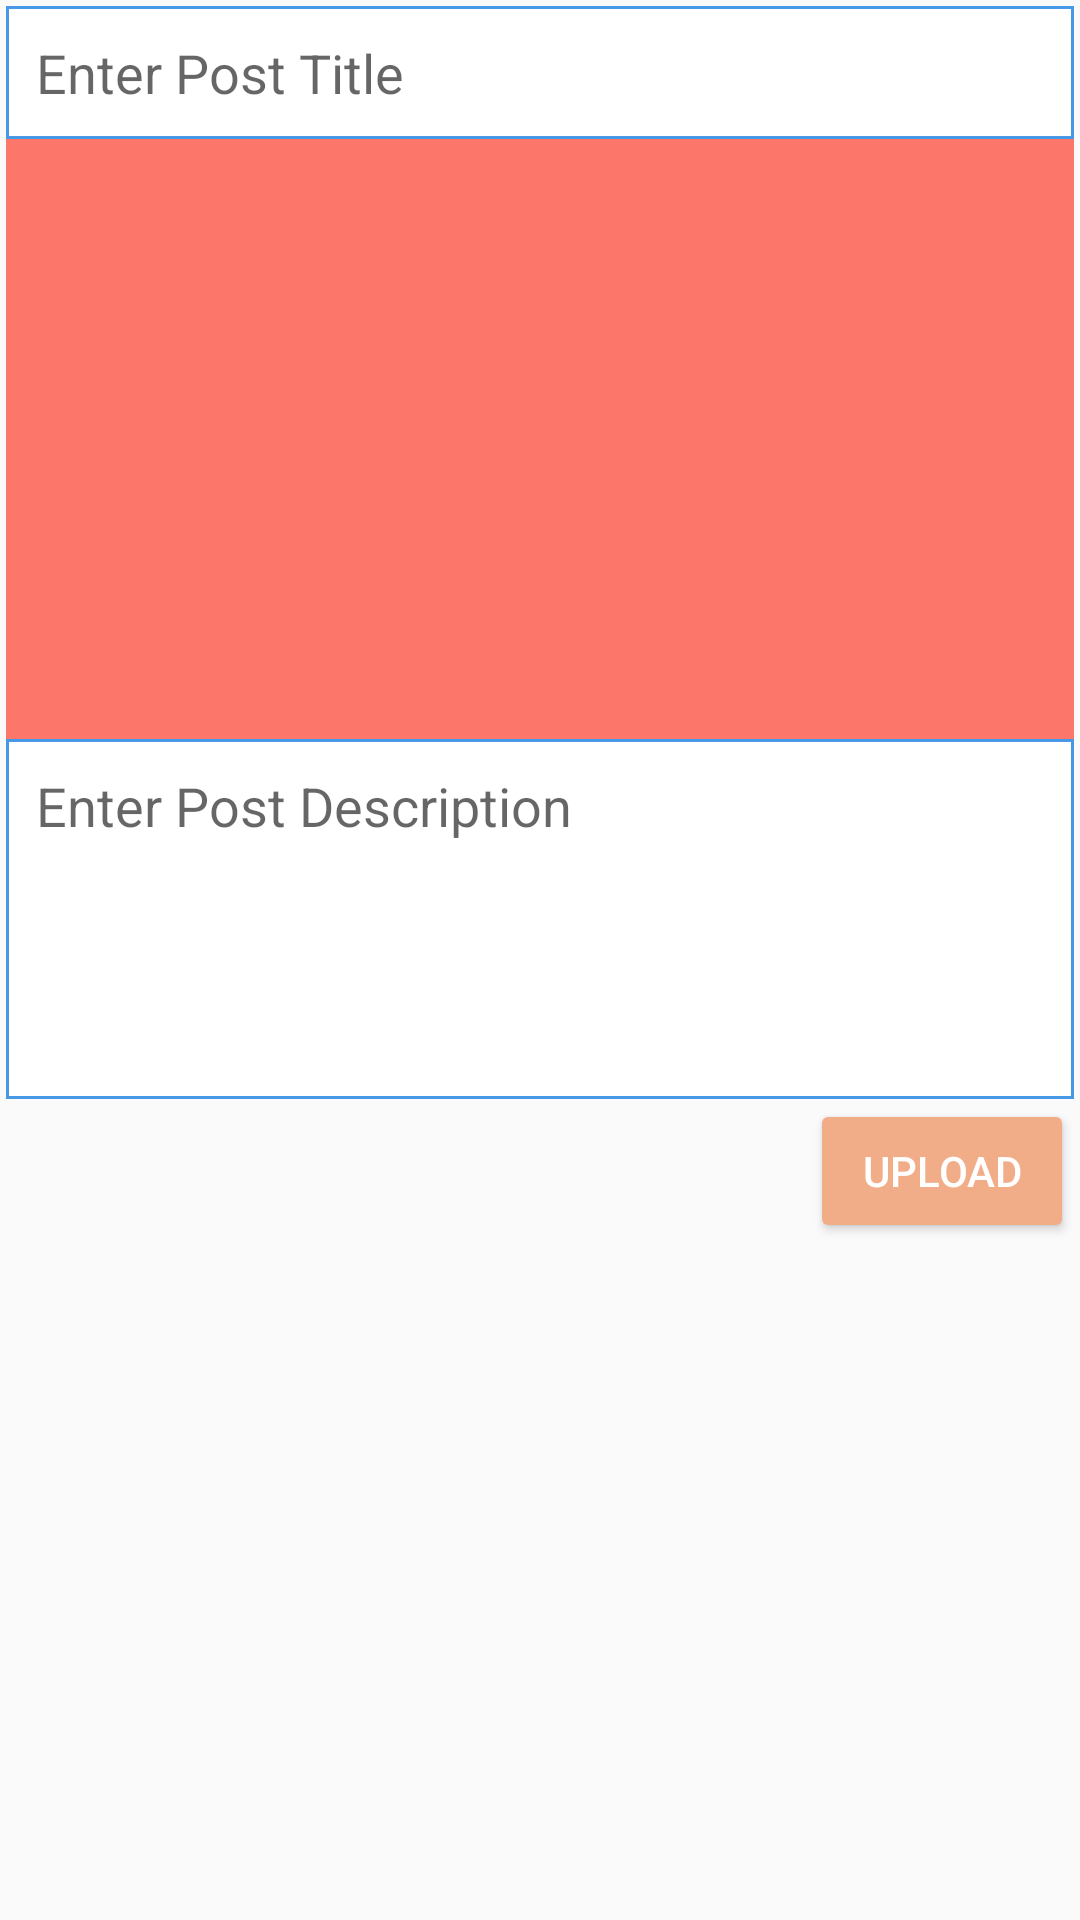

Produce the Android XML layout that renders to this screen, including the resource entries it uses.
<!-- AndroidManifest.xml: application theme AppTheme -->
<!-- res/layout/activity_add_post.xml -->
<?xml version="1.0" encoding="utf-8"?>
<ScrollView xmlns:android="http://schemas.android.com/apk/res/android"
    xmlns:tools="http://schemas.android.com/tools"
    android:layout_width="match_parent"
    android:layout_height="match_parent"
    tools:context=".Activities.AddPostActivity">

    <LinearLayout
        android:layout_width="match_parent"
        android:layout_height="wrap_content"
        android:layout_margin="2dp"
        android:orientation="vertical">

        
        <EditText
            android:id="@+id/post_title_Et"
            android:layout_width="match_parent"
            android:layout_height="wrap_content"
            android:background="@drawable/editextstyle"
            android:ellipsize="end"
            android:hint="@string/enter_post_title"
            android:importantForAutofill="no"
            android:inputType="text"
            android:maxLines="1"
            android:padding="10dp" />

        
        <ImageView
            android:id="@+id/post_image"
            android:layout_width="match_parent"
            android:layout_height="wrap_content"
            android:background="@color/colorPrimary"
            android:contentDescription="@string/post_image"
            android:minHeight="200dp" />

        
        <EditText
            android:id="@+id/post_description_Et"
            android:layout_width="match_parent"
            android:layout_height="wrap_content"
            android:background="@drawable/editextstyle"
            android:gravity="start"
            android:hint="@string/enter_post_description"
            android:importantForAutofill="no"
            android:inputType="textCapSentences|textMultiLine"
            android:minHeight="120dp"
            android:padding="10dp" />

        
        <Button
            android:id="@+id/post_upload_btn"
            style="@style/Widget.AppCompat.Button.Colored"
            android:layout_width="wrap_content"
            android:layout_height="wrap_content"
            android:layout_gravity="end"
            android:text="@string/upload" />

    </LinearLayout>

</ScrollView>
<!-- resources referenced by this layout -->
<resources>
  <color name="colorPrimary">#FC766A</color>
  <!-- drawable editextstyle (drawable) -->
  <?xml version="1.0" encoding="utf-8" ?>
  <shape
      xmlns:android="http://schemas.android.com/apk/res/android"
      android:shape="rectangle"
      android:thickness="0dp">
  
      <stroke
          android:width="1dp"
          android:color="#4799E8" />
  
      <corners android:radius="0dp" />
      <gradient
          android:angle="270"
          android:endColor="#fff"
          android:startColor="#fff"
          android:type="linear" />
  
  </shape>
  <string name="enter_post_description">Enter Post Description</string>
  <string name="enter_post_title">Enter Post Title</string>
  <string name="post_image">Post Image</string>
  <string name="upload">Upload</string>
  <style name="AppTheme" parent="Theme.AppCompat.Light.DarkActionBar">
          
          <item name="colorPrimary">@color/colorPrimary</item>
          <item name="colorPrimaryDark">@color/colorPrimaryDark</item>
          <item name="colorAccent">@color/colorAccent</item>
      </style>
  <color name="colorPrimaryDark">#783937</color>
  <color name="colorAccent">#F1AC88</color>
</resources>
